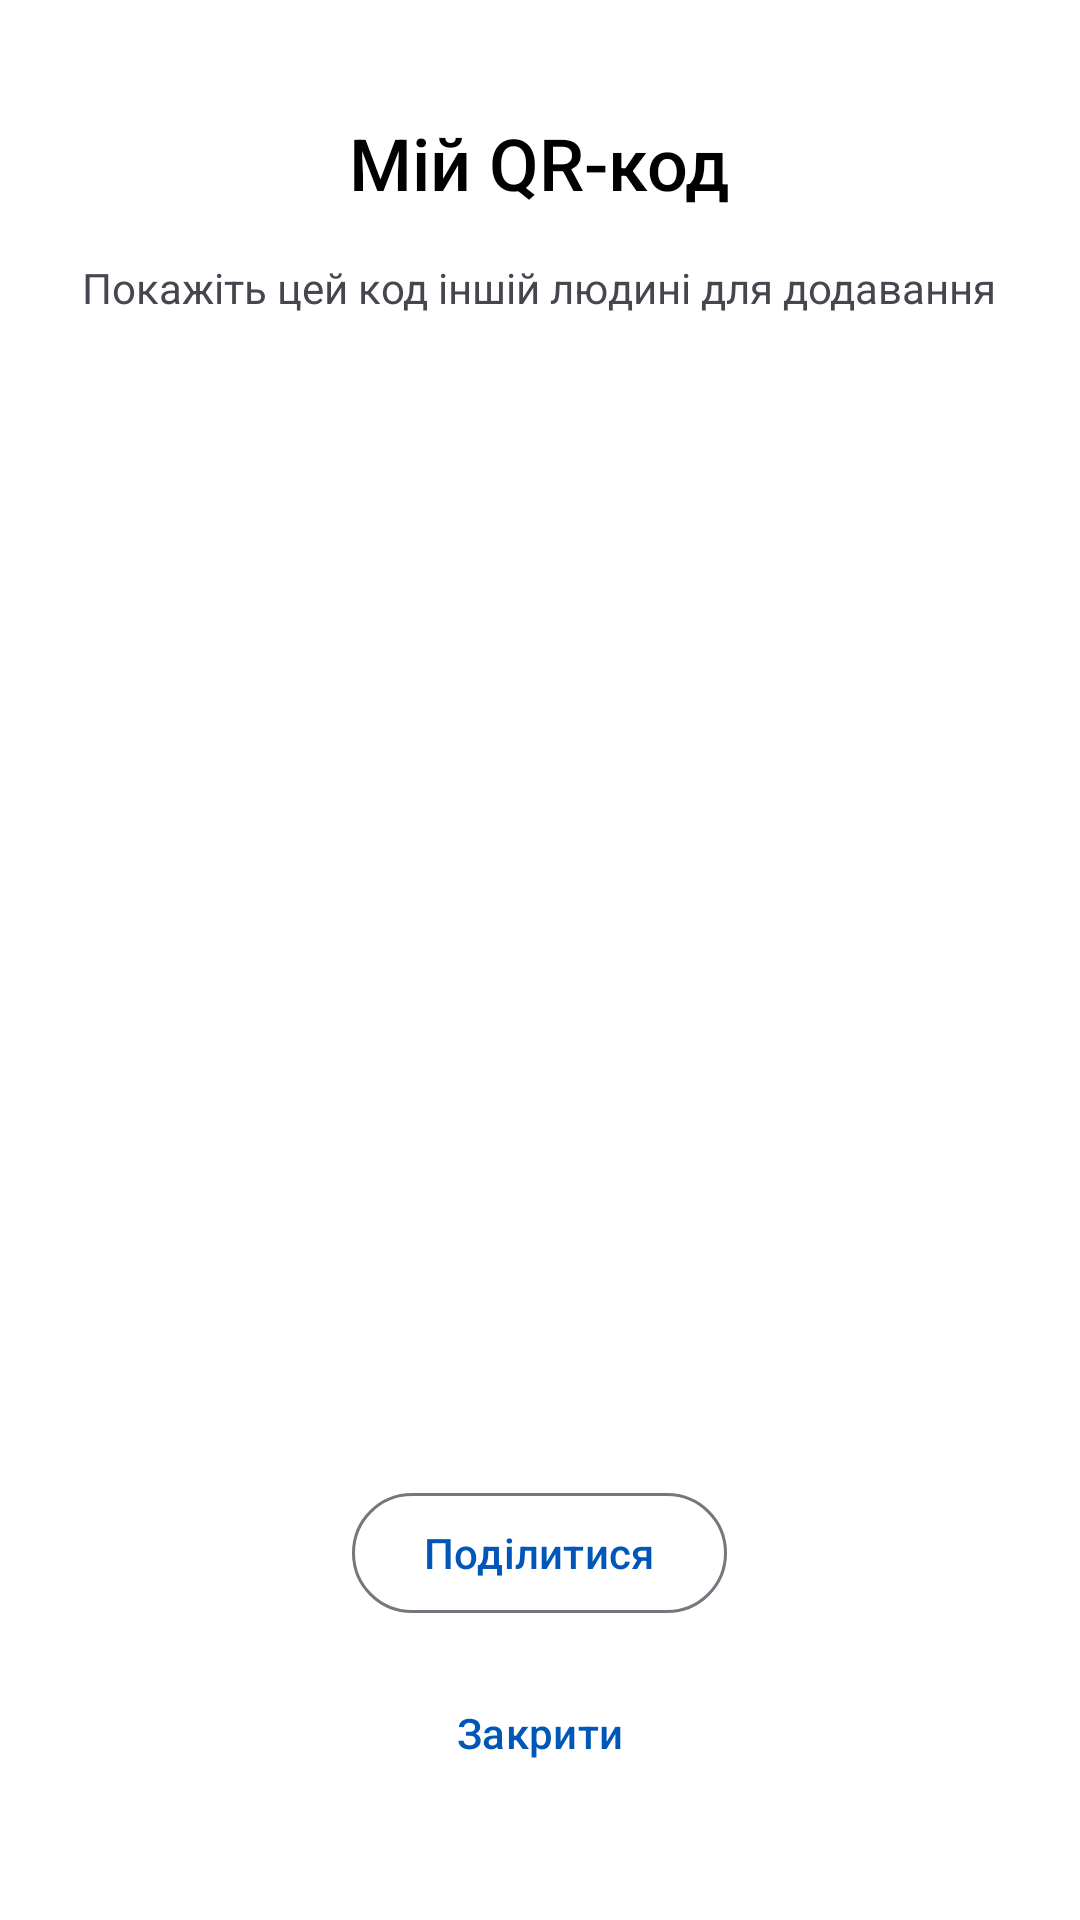

Android layout source for this screen:
<!-- AndroidManifest.xml: activity theme AppTheme -->
<!-- res/layout/activity_qr_code.xml -->
<?xml version="1.0" encoding="utf-8"?>
<LinearLayout xmlns:android="http://schemas.android.com/apk/res/android"
    android:layout_width="match_parent"
    android:layout_height="match_parent"
    android:orientation="vertical"
    android:gravity="center"
    android:background="?attr/colorSurface"
    android:padding="24dp">

    <TextView
        android:layout_width="wrap_content"
        android:layout_height="wrap_content"
        android:text="Мій QR-код"
        android:textSize="24sp"
        android:textColor="?attr/colorOnSurface"
        android:fontFamily="sans-serif-medium"
        android:layout_marginBottom="16dp" />

    <TextView
        android:layout_width="wrap_content"
        android:layout_height="wrap_content"
        android:text="Покажіть цей код іншій людині для додавання"
        android:textSize="14sp"
        android:textColor="?attr/colorOnSurfaceVariant"
        android:gravity="center"
        android:layout_marginBottom="32dp" />

    <ImageView
        android:id="@+id/qrCodeImage"
        android:layout_width="300dp"
        android:layout_height="300dp"
        android:background="@android:color/white"
        android:padding="16dp"
        android:contentDescription="QR код" />

    <TextView
        android:id="@+id/identityIdText"
        android:layout_width="wrap_content"
        android:layout_height="wrap_content"
        android:textSize="12sp"
        android:textColor="?attr/colorOnSurfaceVariant"
        android:fontFamily="monospace"
        android:layout_marginTop="24dp" />

    <com.google.android.material.button.MaterialButton
        android:id="@+id/shareButton"
        android:layout_width="wrap_content"
        android:layout_height="wrap_content"
        android:text="Поділитися"
        android:layout_marginTop="16dp"
        style="@style/Widget.Material3.Button.OutlinedButton" />

    <com.google.android.material.button.MaterialButton
        android:id="@+id/closeButton"
        android:layout_width="wrap_content"
        android:layout_height="wrap_content"
        android:text="Закрити"
        android:layout_marginTop="12dp"
        style="@style/Widget.Material3.Button.TextButton" />
</LinearLayout>
<!-- resources referenced by this layout -->
<resources>
  <style name="AppTheme" parent="Theme.Material3.DayNight.NoActionBar">
          <item name="colorPrimary">@color/primary</item>
          <item name="colorSecondary">@color/secondary</item>
          <item name="android:colorBackground">@color/background</item>
          <item name="colorSurface">@color/card_background</item>
          <item name="colorOnSurface">@color/text_primary</item>
          <item name="android:textColorPrimary">@color/text_primary</item>
          <item name="android:textColorSecondary">@color/text_secondary</item>
          <item name="android:statusBarColor">@android:color/transparent</item>
          <item name="android:windowLightStatusBar">true</item>
          <item name="android:navigationBarColor">@color/background</item>
      </style>
  <color name="primary">#0057B7</color>
  <color name="secondary">#34C759</color>
  <color name="background">#F5F5F7</color>
  <color name="card_background">#FFFFFF</color>
  <color name="text_primary">#000000</color>
  <color name="text_secondary">#666666</color>
</resources>
